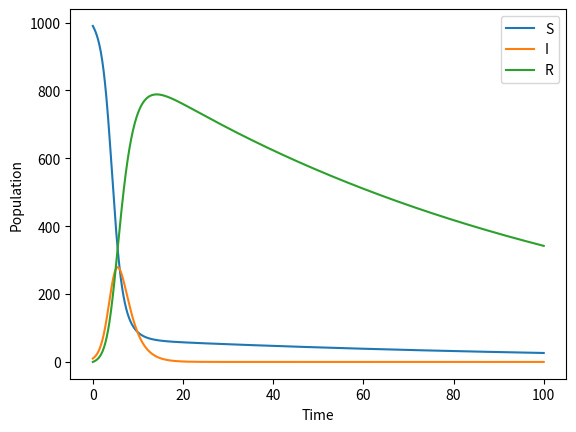

This chart was generated by the following Python code:
import numpy as np
import matplotlib.pyplot as plt

def sim(t, spreadRate, recoverRate, sz, startInfected, deathRate, birthRate):
    cur = [sz - startInfected, startInfected, 0]
    scale = 0.1

    histS = [cur[0]]
    histI = [cur[1]]
    histR = [cur[2]]

    x = [0]

    for i in np.arange(0, t, scale):
        S, I, R = cur

        # Calculate the changes
        delta_infected = spreadRate * S * I * scale / sz  # New infections
        recovered = recoverRate * I * scale  # Recoveries
        deaths_S = S * deathRate * scale
        deaths_I = I * deathRate * scale
        deaths_R = R * deathRate * scale

        # Update the populations simultaneously
        newS = S + birthRate * scale - delta_infected - deaths_S
        newI = I + delta_infected - recovered - deaths_I
        newR = R + recovered - deaths_R

        # Ensure populations don't go negative
        cur = [max(newS, 0), max(newI, 0), max(newR, 0)]

        # Record population values
        histS.append(cur[0])
        histI.append(cur[1])
        histR.append(cur[2])

        x.append(i + scale)

    # Plot results
    plt.plot(x, histS, label="S")
    plt.plot(x, histI, label="I")
    plt.plot(x, histR, label="R")
    plt.legend()
    plt.xlabel("Time")
    plt.ylabel("Population")
    plt.show()

sim(100, spreadRate=1.5, recoverRate=0.5, sz=1000, startInfected=10, deathRate=0.01, birthRate=0.01)